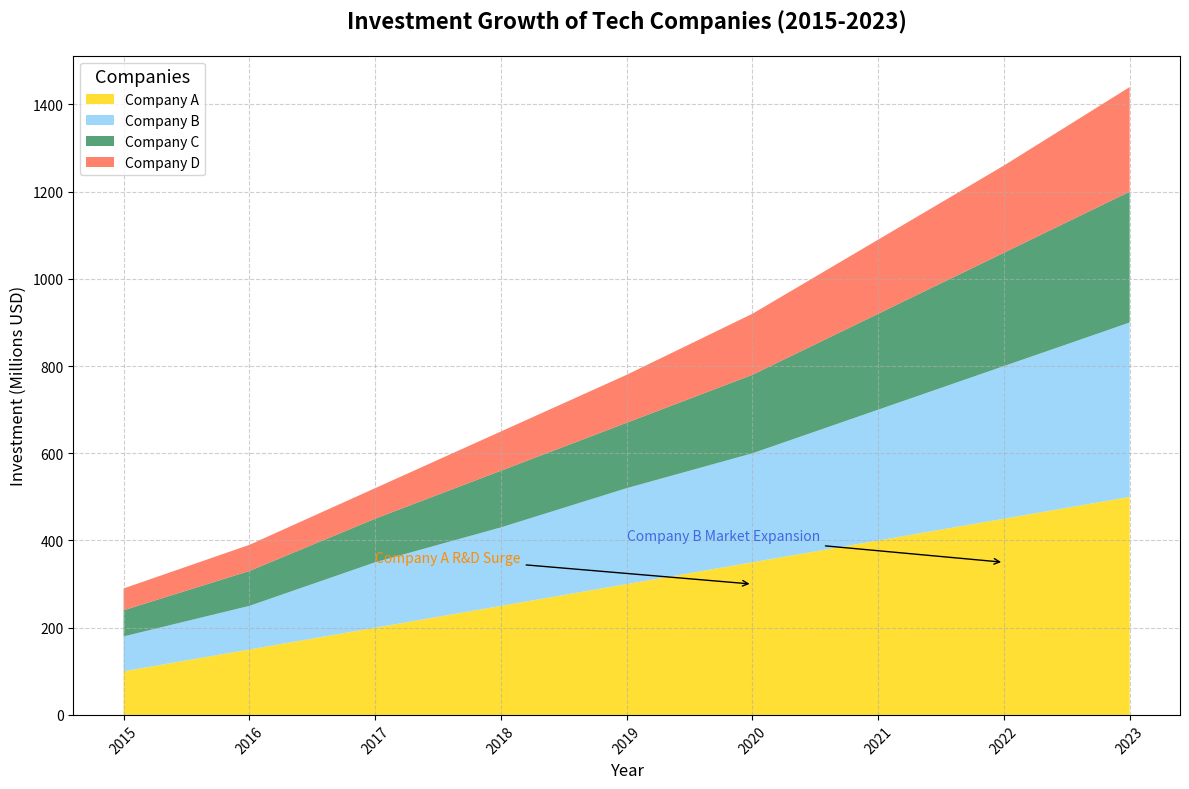

The script that saved this image:
import matplotlib.pyplot as plt
import numpy as np

# Backstory: Tracking the Growth of Tech Company Investments from 2015 to 2023
# Over the past decade, several tech companies have experienced rapid growth, driven by increasing investments in research and development (R&D), product launches, marketing, and acquisitions. This chart visualizes the investment growth in these areas across a selection of companies.

# Define the years and investment data for each company
years = np.arange(2015, 2024)
company_a = np.array([100, 150, 200, 250, 300, 350, 400, 450, 500])
company_b = np.array([80, 100, 150, 180, 220, 250, 300, 350, 400])
company_c = np.array([60, 80, 100, 130, 150, 180, 220, 260, 300])
company_d = np.array([50, 60, 70, 90, 110, 140, 170, 200, 240])

# Stack the data for the area chart
data = np.vstack([company_a, company_b, company_c, company_d])
companies = ["Company A", "Company B", "Company C", "Company D"]
colors = ['#FFD700', '#87CEFA', '#2E8B57', '#FF6347']

# Plot setup
fig, ax = plt.subplots(figsize=(12, 8))

# Plot the area chart using stackplot
ax.stackplot(years, company_a, company_b, company_c, company_d, labels=companies, colors=colors, alpha=0.8)

# Titles and labels
ax.set_title('Investment Growth of Tech Companies (2015-2023)', fontsize=16, fontweight='bold', pad=20)
ax.set_xlabel('Year', fontsize=12)
ax.set_ylabel('Investment (Millions USD)', fontsize=12)

# Set x-ticks for each year
ax.set_xticks(years)
ax.tick_params(axis='x', rotation=45)

# Add legend
ax.legend(loc='upper left', title='Companies', fontsize=10, title_fontsize='13')

# Annotations for data insight
ax.annotate('Company A R&D Surge', xy=(2020, 300), xytext=(2017, 350),
            arrowprops=dict(facecolor='black', arrowstyle='->'),
            fontsize=10, color='darkorange')

ax.annotate('Company B Market Expansion', xy=(2022, 350), xytext=(2019, 400),
            arrowprops=dict(facecolor='black', arrowstyle='->'),
            fontsize=10, color='royalblue')

# Adding grid and enhancing readability
ax.grid(True, linestyle='--', alpha=0.6)

# Tight layout adjustment
plt.tight_layout()

# Display the plot
plt.show()
